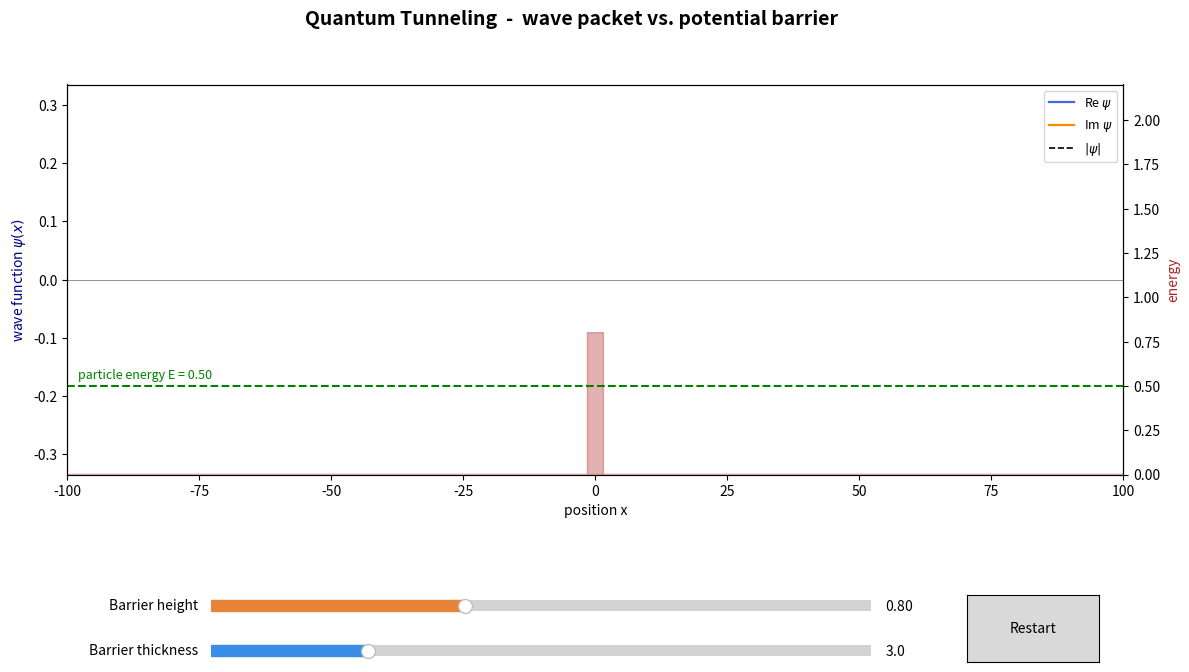

Source code (Python):
"""
Quantum Tunneling Simulator  (1D time-dependent Schrodinger equation)
=====================================================================
A Gaussian wave packet with fixed energy E hits a rectangular potential barrier.
Two sliders control the barrier:
    * Barrier height     V0   (energy units)
    * Barrier thickness  a    (length units)

Method: split-step Fourier (FFT) solution of  i dpsi/dt = [-1/2 d2/dx2 + V(x)] psi
Units : hbar = m = 1     ->   E = k0^2 / 2

Run:   python quantum_tunneling_sim.py       (needs numpy + matplotlib)
"""

import numpy as np
import matplotlib.pyplot as plt
from matplotlib.widgets import Slider, Button
from matplotlib.animation import FuncAnimation

# ------------------------------------------------------------ simulation setup
L = 400.0                 # simulation box  [-L/2, L/2]
N = 4096                  # grid points
x = np.linspace(-L / 2, L / 2, N, endpoint=False)
dx = x[1] - x[0]
k = 2 * np.pi * np.fft.fftfreq(N, d=dx)

K0 = 1.0                  # packet wavenumber  -> E = 0.5
E = 0.5 * K0 ** 2
SIGMA = 6.0               # packet width
X0 = -50.0                # starting position
DT = 0.05
STEPS_PER_FRAME = 4
T_END = 130.0             # stop time (packet fully past the barrier)

# soft absorbing edges so nothing wraps around the box
mask = np.ones(N)
edge = np.abs(x) > 170
mask[edge] = np.cos(0.5 * np.pi * (np.abs(x[edge]) - 170) / (L / 2 - 170)) ** 0.25

KINETIC = np.exp(-1j * 0.5 * k ** 2 * DT)


def barrier(V0, a):
    """Rectangular barrier of height V0 and thickness a centred at x = 0."""
    return np.where(np.abs(x) <= a / 2, V0, 0.0)


def transmission_theory(V0, a):
    """Exact plane-wave transmission coefficient at energy E."""
    if V0 < 1e-12:
        return 1.0
    if E < V0:
        kappa = np.sqrt(2 * (V0 - E))
        return 1.0 / (1.0 + V0 ** 2 * np.sinh(kappa * a) ** 2 / (4 * E * (V0 - E)))
    if abs(E - V0) < 1e-9:
        return 1.0 / (1.0 + 0.5 * E * a ** 2)
    kp = np.sqrt(2 * (E - V0))
    return 1.0 / (1.0 + V0 ** 2 * np.sin(kp * a) ** 2 / (4 * E * (E - V0)))


class Tunneling:
    def __init__(self, V0, a):
        self.V0, self.a = V0, a
        self.V = barrier(V0, a)
        self.half_pot = np.exp(-1j * self.V * DT / 2)
        psi = np.exp(-(x - X0) ** 2 / (4 * SIGMA ** 2)) * np.exp(1j * K0 * x)
        psi /= np.sqrt(np.sum(np.abs(psi) ** 2) * dx)
        self.psi = psi
        self.t = 0.0

    def step(self):
        self.psi *= self.half_pot
        self.psi = np.fft.ifft(KINETIC * np.fft.fft(self.psi))
        self.psi *= self.half_pot * mask
        self.t += DT

    def probabilities(self):
        p = np.abs(self.psi) ** 2
        half = self.a / 2
        refl = p[x < -half].sum() * dx
        trans = p[x > half].sum() * dx
        inside = p[np.abs(x) <= half].sum() * dx
        return refl, inside, trans


# ------------------------------------------------------------------------- GUI
def main():
    fig = plt.figure(figsize=(12, 7.5), facecolor="white")
    fig.suptitle("Quantum Tunneling  -  wave packet vs. potential barrier",
                 fontsize=14, fontweight="bold")
    ax = fig.add_axes([0.08, 0.36, 0.88, 0.52])
    ax_v = ax.twinx()

    ax_sh = fig.add_axes([0.20, 0.17, 0.55, 0.03])
    ax_sa = fig.add_axes([0.20, 0.11, 0.55, 0.03])
    s_h = Slider(ax_sh, "Barrier height", 0.05, 2.0, valinit=0.8, color="#e8833a")
    s_a = Slider(ax_sa, "Barrier thickness", 0.2, 12.0, valinit=3.0, color="#3a8ee8")
    ax_btn = fig.add_axes([0.83, 0.11, 0.11, 0.09])
    btn = Button(ax_btn, "Restart")

    # wave function plot
    amp = np.sqrt(1.0 / (np.sqrt(2 * np.pi) * SIGMA))   # peak amplitude of psi
    ax.set_xlim(-100, 100)
    ax.set_ylim(-amp * 1.3, amp * 1.3)
    ax.set_xlabel("position x")
    ax.set_ylabel(r"wave function $\psi(x)$", color="navy")
    ax.axhline(0, color="gray", lw=0.6)
    (line_re,) = ax.plot([], [], color="royalblue", lw=1.6, label=r"Re $\psi$")
    (line_im,) = ax.plot([], [], color="darkorange", lw=1.6, label=r"Im $\psi$")
    (line_ab,) = ax.plot([], [], color="black", lw=1.2, ls="--", label=r"$|\psi|$")
    ax.legend(loc="upper right", fontsize=9)

    # barrier + energy plot (right axis)
    ax_v.set_ylim(0, 2.2)
    ax_v.set_ylabel("energy", color="firebrick")
    ax_v.axhline(E, color="green", ls="--", lw=1.5)
    ax_v.text(-98, E + 0.04, f"particle energy E = {E:.2f}", color="green", fontsize=9)
    barrier_fill = [None]

    info = fig.text(0.08, 0.27, "", fontsize=11, family="monospace", va="top")

    sim = {"s": None}

    def restart(_=None):
        V0, a = s_h.val, s_a.val
        sim["s"] = Tunneling(V0, a)
        if barrier_fill[0] is not None:
            barrier_fill[0].remove()
        barrier_fill[0] = ax_v.fill_between(x, 0, sim["s"].V, color="firebrick",
                                            alpha=0.35, step="mid")

    s_h.on_changed(restart)
    s_a.on_changed(restart)
    btn.on_clicked(restart)
    restart()

    def update(_):
        s = sim["s"]
        if s.t < T_END:
            for _ in range(STEPS_PER_FRAME):
                s.step()
        line_re.set_data(x, s.psi.real)
        line_im.set_data(x, s.psi.imag)
        line_ab.set_data(x, np.abs(s.psi))

        refl, inside, trans = s.probabilities()
        T_th = transmission_theory(s.V0, s.a)
        regime = "TUNNELING (E < V0)" if E < s.V0 else "over the barrier (E > V0)"
        state = "running" if s.t < T_END else "finished"
        info.set_text(
            f"t = {s.t:6.1f} ({state})   V0 = {s.V0:.2f}   thickness = {s.a:.2f}   {regime}\n"
            f"Reflected   = {refl * 100:6.2f} %\n"
            f"In barrier  = {inside * 100:6.2f} %\n"
            f"Transmitted = {trans * 100:6.2f} %      "
            f"(theory, plane wave: {T_th * 100:6.2f} %)")
        return line_re, line_im, line_ab

    global anim
    anim = FuncAnimation(fig, update, interval=30, blit=False, cache_frame_data=False)
    plt.show()


if __name__ == "__main__":
    main()
